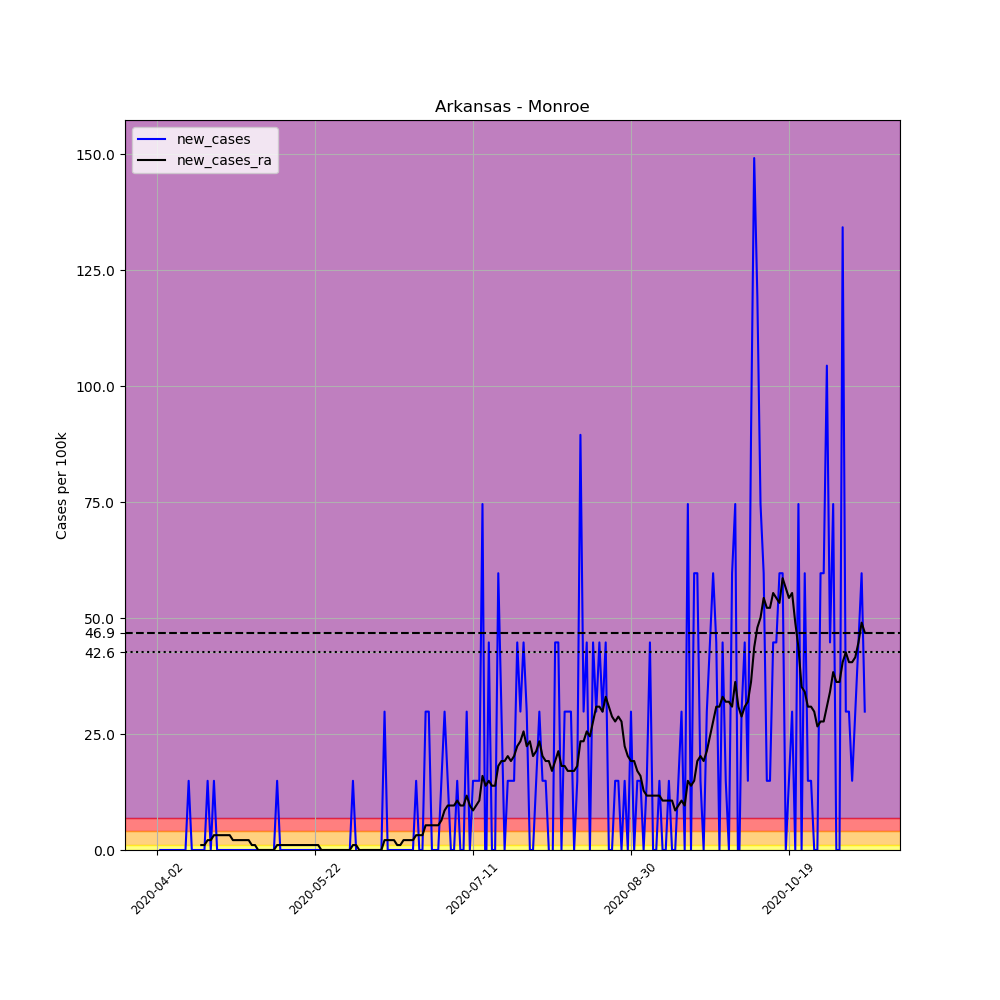

The data file committed next to this chart (first rows):
, date, county, state, fips, cases, deaths, COUNTY, STNAME, CTYNAME, POPESTIMATE2019, per_100k, new_cases, new_cases_ra
517982, 2020-04-02, Monroe, Arkansas, 5095, 1, 0, 95, Arkansas, Monroe, 6701, 14.92, , 
517983, 2020-04-03, Monroe, Arkansas, 5095, 1, 0, 95, Arkansas, Monroe, 6701, 14.92, 0.0, 
517984, 2020-04-04, Monroe, Arkansas, 5095, 1, 0, 95, Arkansas, Monroe, 6701, 14.92, 0.0, 
517985, 2020-04-05, Monroe, Arkansas, 5095, 1, 0, 95, Arkansas, Monroe, 6701, 14.92, 0.0, 
517986, 2020-04-06, Monroe, Arkansas, 5095, 1, 0, 95, Arkansas, Monroe, 6701, 14.92, 0.0, 
517987, 2020-04-07, Monroe, Arkansas, 5095, 1, 0, 95, Arkansas, Monroe, 6701, 14.92, 0.0, 
517988, 2020-04-08, Monroe, Arkansas, 5095, 1, 0, 95, Arkansas, Monroe, 6701, 14.92, 0.0, 
517989, 2020-04-09, Monroe, Arkansas, 5095, 1, 0, 95, Arkansas, Monroe, 6701, 14.92, 0.0, 
517990, 2020-04-10, Monroe, Arkansas, 5095, 1, 0, 95, Arkansas, Monroe, 6701, 14.92, 0.0, 
517991, 2020-04-11, Monroe, Arkansas, 5095, 1, 0, 95, Arkansas, Monroe, 6701, 14.92, 0.0, 
517992, 2020-04-12, Monroe, Arkansas, 5095, 2, 0, 95, Arkansas, Monroe, 6701, 29.85, 14.92, 
517993, 2020-04-13, Monroe, Arkansas, 5095, 2, 0, 95, Arkansas, Monroe, 6701, 29.85, 0.0, 
517994, 2020-04-14, Monroe, Arkansas, 5095, 2, 0, 95, Arkansas, Monroe, 6701, 29.85, 0.0, 
517995, 2020-04-15, Monroe, Arkansas, 5095, 2, 0, 95, Arkansas, Monroe, 6701, 29.85, 0.0, 
517996, 2020-04-16, Monroe, Arkansas, 5095, 2, 0, 95, Arkansas, Monroe, 6701, 29.85, 0.0, 1.066
517997, 2020-04-17, Monroe, Arkansas, 5095, 2, 0, 95, Arkansas, Monroe, 6701, 29.85, 0.0, 1.066
517998, 2020-04-18, Monroe, Arkansas, 5095, 3, 0, 95, Arkansas, Monroe, 6701, 44.77, 14.92, 2.132
517999, 2020-04-19, Monroe, Arkansas, 5095, 3, 0, 95, Arkansas, Monroe, 6701, 44.77, 0.0, 2.132
518000, 2020-04-20, Monroe, Arkansas, 5095, 4, 0, 95, Arkansas, Monroe, 6701, 59.69, 14.92, 3.198
518001, 2020-04-21, Monroe, Arkansas, 5095, 4, 0, 95, Arkansas, Monroe, 6701, 59.69, 0.0, 3.198
518002, 2020-04-22, Monroe, Arkansas, 5095, 4, 0, 95, Arkansas, Monroe, 6701, 59.69, 0.0, 3.198
518003, 2020-04-23, Monroe, Arkansas, 5095, 4, 0, 95, Arkansas, Monroe, 6701, 59.69, 0.0, 3.198
518004, 2020-04-24, Monroe, Arkansas, 5095, 4, 0, 95, Arkansas, Monroe, 6701, 59.69, 0.0, 3.198
518005, 2020-04-25, Monroe, Arkansas, 5095, 4, 0, 95, Arkansas, Monroe, 6701, 59.69, 0.0, 3.198
518006, 2020-04-26, Monroe, Arkansas, 5095, 4, 0, 95, Arkansas, Monroe, 6701, 59.69, 0.0, 2.132
518007, 2020-04-27, Monroe, Arkansas, 5095, 4, 0, 95, Arkansas, Monroe, 6701, 59.69, 0.0, 2.132
518008, 2020-04-28, Monroe, Arkansas, 5095, 4, 0, 95, Arkansas, Monroe, 6701, 59.69, 0.0, 2.132
518009, 2020-04-29, Monroe, Arkansas, 5095, 4, 0, 95, Arkansas, Monroe, 6701, 59.69, 0.0, 2.132
518010, 2020-04-30, Monroe, Arkansas, 5095, 4, 0, 95, Arkansas, Monroe, 6701, 59.69, 0.0, 2.132
518011, 2020-05-01, Monroe, Arkansas, 5095, 4, 0, 95, Arkansas, Monroe, 6701, 59.69, 0.0, 2.132
518012, 2020-05-02, Monroe, Arkansas, 5095, 4, 0, 95, Arkansas, Monroe, 6701, 59.69, 0.0, 1.066
518013, 2020-05-03, Monroe, Arkansas, 5095, 4, 0, 95, Arkansas, Monroe, 6701, 59.69, 0.0, 1.066
518014, 2020-05-04, Monroe, Arkansas, 5095, 4, 0, 95, Arkansas, Monroe, 6701, 59.69, 0.0, 0.0
518015, 2020-05-05, Monroe, Arkansas, 5095, 4, 0, 95, Arkansas, Monroe, 6701, 59.69, 0.0, 0.0
518016, 2020-05-06, Monroe, Arkansas, 5095, 4, 0, 95, Arkansas, Monroe, 6701, 59.69, 0.0, 0.0
518017, 2020-05-07, Monroe, Arkansas, 5095, 4, 0, 95, Arkansas, Monroe, 6701, 59.69, 0.0, 0.0
518018, 2020-05-08, Monroe, Arkansas, 5095, 4, 0, 95, Arkansas, Monroe, 6701, 59.69, 0.0, 0.0
518019, 2020-05-09, Monroe, Arkansas, 5095, 4, 0, 95, Arkansas, Monroe, 6701, 59.69, 0.0, 0.0
518020, 2020-05-10, Monroe, Arkansas, 5095, 5, 0, 95, Arkansas, Monroe, 6701, 74.62, 14.92, 1.066
518021, 2020-05-11, Monroe, Arkansas, 5095, 5, 0, 95, Arkansas, Monroe, 6701, 74.62, 0.0, 1.066
518022, 2020-05-12, Monroe, Arkansas, 5095, 5, 0, 95, Arkansas, Monroe, 6701, 74.62, 0.0, 1.066
518023, 2020-05-13, Monroe, Arkansas, 5095, 5, 0, 95, Arkansas, Monroe, 6701, 74.62, 0.0, 1.066
518024, 2020-05-14, Monroe, Arkansas, 5095, 5, 0, 95, Arkansas, Monroe, 6701, 74.62, 0.0, 1.066
518025, 2020-05-15, Monroe, Arkansas, 5095, 5, 0, 95, Arkansas, Monroe, 6701, 74.62, 0.0, 1.066
518026, 2020-05-16, Monroe, Arkansas, 5095, 5, 0, 95, Arkansas, Monroe, 6701, 74.62, 0.0, 1.066
518027, 2020-05-17, Monroe, Arkansas, 5095, 5, 0, 95, Arkansas, Monroe, 6701, 74.62, 0.0, 1.066
518028, 2020-05-18, Monroe, Arkansas, 5095, 5, 0, 95, Arkansas, Monroe, 6701, 74.62, 0.0, 1.066
518029, 2020-05-19, Monroe, Arkansas, 5095, 5, 0, 95, Arkansas, Monroe, 6701, 74.62, 0.0, 1.066
518030, 2020-05-20, Monroe, Arkansas, 5095, 5, 0, 95, Arkansas, Monroe, 6701, 74.62, 0.0, 1.066
518031, 2020-05-21, Monroe, Arkansas, 5095, 5, 0, 95, Arkansas, Monroe, 6701, 74.62, 0.0, 1.066
518032, 2020-05-22, Monroe, Arkansas, 5095, 5, 0, 95, Arkansas, Monroe, 6701, 74.62, 0.0, 1.066
518033, 2020-05-23, Monroe, Arkansas, 5095, 5, 0, 95, Arkansas, Monroe, 6701, 74.62, 0.0, 1.066
518034, 2020-05-24, Monroe, Arkansas, 5095, 5, 0, 95, Arkansas, Monroe, 6701, 74.62, 0.0, 0.0
518035, 2020-05-25, Monroe, Arkansas, 5095, 5, 0, 95, Arkansas, Monroe, 6701, 74.62, 0.0, 0.0
518036, 2020-05-26, Monroe, Arkansas, 5095, 5, 0, 95, Arkansas, Monroe, 6701, 74.62, 0.0, 0.0
518037, 2020-05-27, Monroe, Arkansas, 5095, 5, 0, 95, Arkansas, Monroe, 6701, 74.62, 0.0, 0.0
518038, 2020-05-28, Monroe, Arkansas, 5095, 5, 0, 95, Arkansas, Monroe, 6701, 74.62, 0.0, 0.0
518039, 2020-05-29, Monroe, Arkansas, 5095, 5, 0, 95, Arkansas, Monroe, 6701, 74.62, 0.0, 0.0
518040, 2020-05-30, Monroe, Arkansas, 5095, 5, 0, 95, Arkansas, Monroe, 6701, 74.62, 0.0, 0.0
518041, 2020-05-31, Monroe, Arkansas, 5095, 5, 0, 95, Arkansas, Monroe, 6701, 74.62, 0.0, 0.0
... 165 more rows
